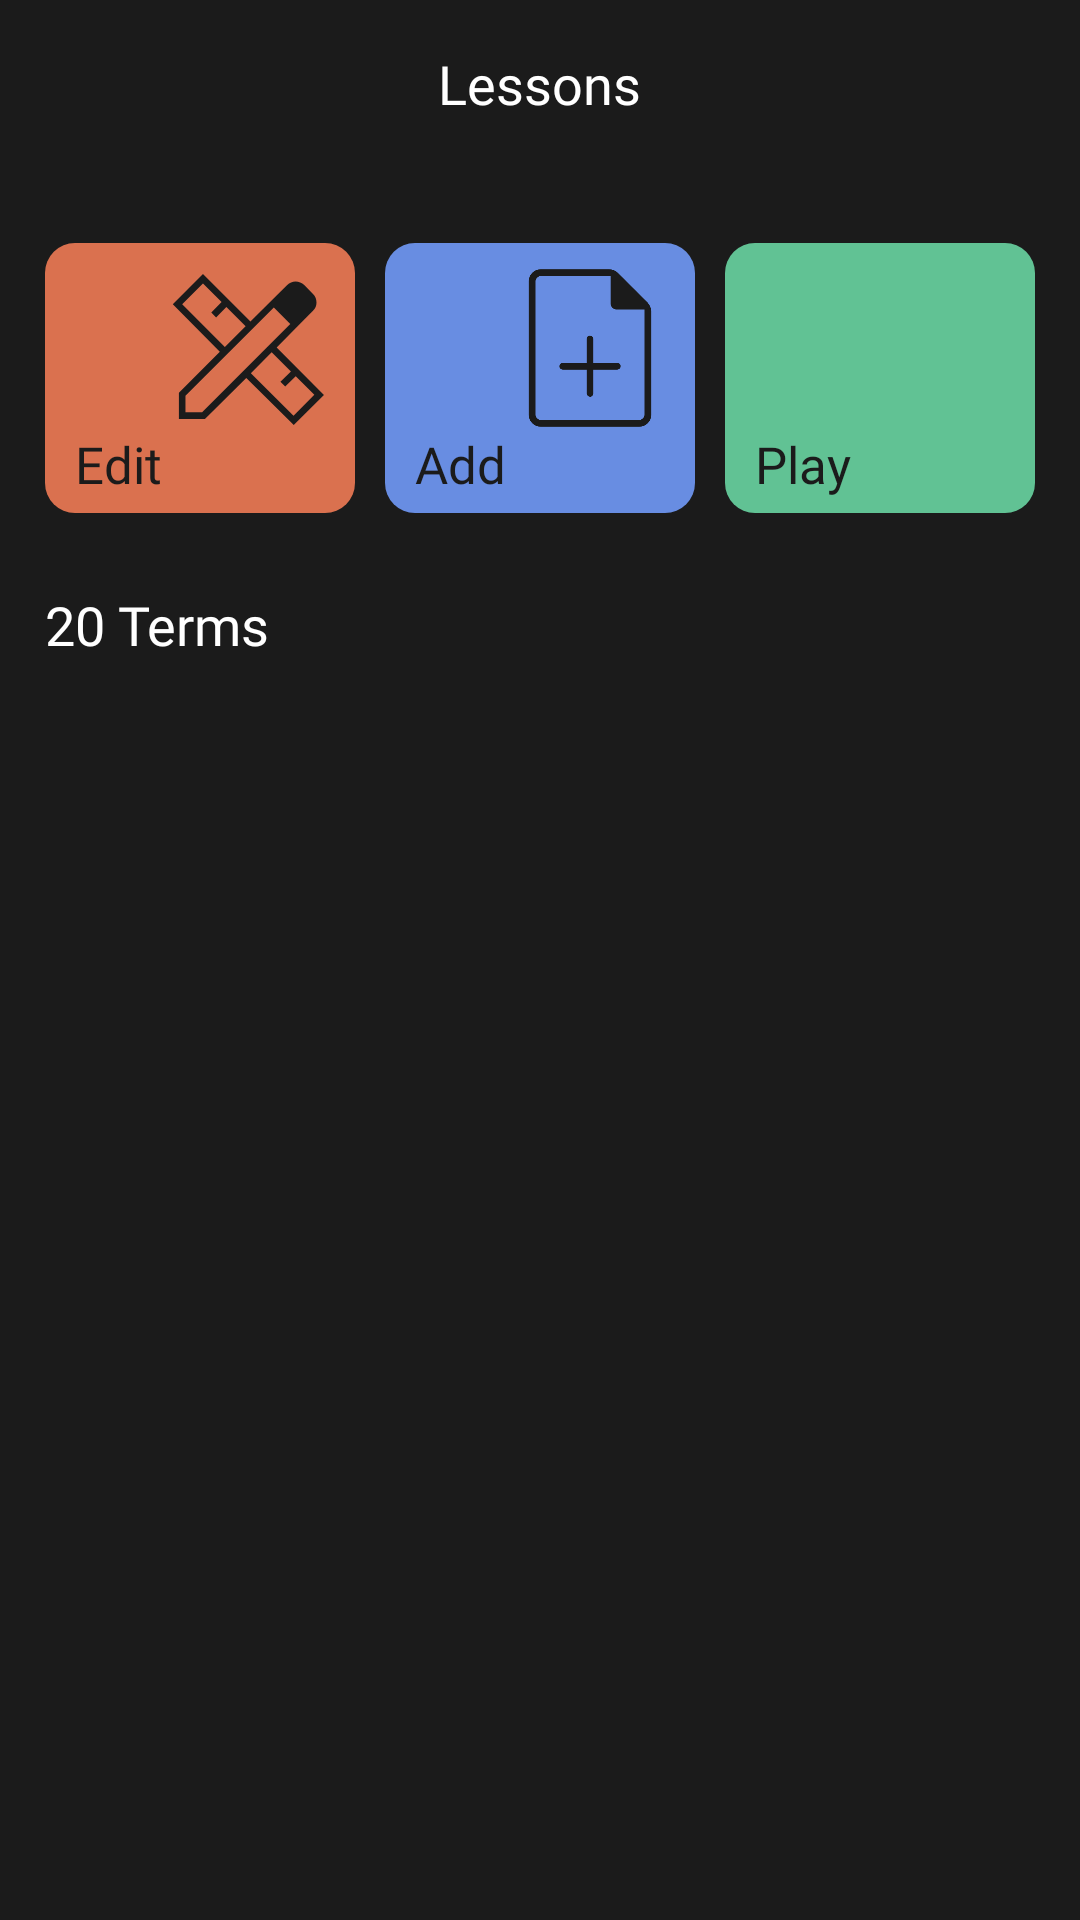

Layout XML and referenced resources for this Android screen:
<!-- AndroidManifest.xml: application theme Theme.ToMemorizeVocabulary -->
<!-- res/layout/fragment_lesson.xml -->
<?xml version="1.0" encoding="utf-8"?>
<androidx.coordinatorlayout.widget.CoordinatorLayout xmlns:android="http://schemas.android.com/apk/res/android"
    xmlns:app="http://schemas.android.com/apk/res-auto"
    xmlns:tools="http://schemas.android.com/tools"
    android:layout_width="match_parent"
    android:layout_height="match_parent"
    android:background="@color/dark"
    tools:context=".ui.lesson.LessonFragment">

    <com.google.android.material.appbar.AppBarLayout
        android:layout_width="match_parent"
        android:layout_height="wrap_content"
        android:background="@color/dark"
        android:paddingHorizontal="16dp"
        app:elevation="0dp">

        <FrameLayout
            android:layout_width="match_parent"
            android:layout_height="?attr/actionBarSize"
            android:background="@color/dark">

            <ImageView
                android:id="@+id/iv_back"
                android:layout_width="24dp"
                android:layout_height="24dp"
                android:layout_gravity="start|center_vertical"
                android:src="@drawable/ic_arrow_back"
                app:tint="@color/white" />

            <TextView
                android:id="@+id/tv_title"
                android:layout_width="wrap_content"
                android:layout_height="wrap_content"
                android:layout_gravity="center"
                android:ellipsize="end"
                android:fontFamily="@font/public_sans_black"
                android:maxLines="1"
                android:paddingHorizontal="30dp"
                android:text="@string/str_lessons"
                android:textColor="@color/white"
                android:textSize="18sp" />

        </FrameLayout>

    </com.google.android.material.appbar.AppBarLayout>

    <androidx.core.widget.NestedScrollView
        android:layout_width="match_parent"
        android:layout_height="match_parent"
        app:layout_behavior="@string/appbar_scrolling_view_behavior">

        <LinearLayout
            android:layout_width="match_parent"
            android:layout_height="match_parent"
            android:orientation="vertical"
            android:paddingHorizontal="15dp">

            <LinearLayout
                android:layout_width="match_parent"
                android:layout_height="90dp"
                android:layout_marginTop="25dp"
                android:gravity="center_vertical"
                android:orientation="horizontal">

                <FrameLayout
                    android:id="@+id/frame_search"
                    android:layout_width="0dp"
                    android:layout_height="match_parent"
                    android:layout_weight="1"
                    android:background="@drawable/shape_corner_rounded"
                    android:backgroundTint="@color/orange"
                    android:orientation="vertical">

                    <ImageView
                        android:layout_width="70dp"
                        android:layout_height="70dp"
                        android:layout_gravity="top|end"
                        android:src="@drawable/ic_edit"
                        app:tint="@color/dark" />

                    <TextView
                        android:layout_width="wrap_content"
                        android:layout_height="wrap_content"
                        android:layout_gravity="bottom|start"
                        android:layout_marginStart="10dp"
                        android:layout_marginBottom="5dp"
                        android:fontFamily="@font/public_sans_black"
                        android:text="@string/str_edit"
                        android:textColor="@color/dark"
                        android:textSize="17sp" />

                </FrameLayout>

                <LinearLayout
                    android:layout_width="10dp"
                    android:layout_height="match_parent"
                    android:background="@color/dark" />

                <FrameLayout
                    android:id="@+id/frame_create"
                    android:layout_width="0dp"
                    android:layout_height="match_parent"
                    android:layout_weight="1"
                    android:background="@drawable/shape_corner_rounded"
                    android:backgroundTint="@color/blue"
                    android:orientation="vertical">

                    <ImageView
                        android:layout_width="70dp"
                        android:layout_height="70dp"
                        android:layout_gravity="top|end"
                        android:src="@drawable/ic_add_word"
                        app:tint="@color/dark" />

                    <TextView
                        android:layout_width="wrap_content"
                        android:layout_height="wrap_content"
                        android:layout_gravity="bottom|start"
                        android:layout_marginStart="10dp"
                        android:layout_marginBottom="5dp"
                        android:fontFamily="@font/public_sans_black"
                        android:text="@string/str_add_word"
                        android:textColor="@color/dark"
                        android:textSize="17sp" />

                </FrameLayout>

                <LinearLayout
                    android:layout_width="10dp"
                    android:layout_height="match_parent"
                    android:background="@color/dark" />

                <FrameLayout
                    android:id="@+id/frame_game"
                    android:layout_width="0dp"
                    android:layout_height="match_parent"
                    android:layout_weight="1"
                    android:background="@drawable/shape_corner_rounded"
                    android:backgroundTint="@color/green"
                    android:orientation="vertical">

                    <ImageView
                        android:layout_width="70dp"
                        android:layout_height="70dp"
                        android:layout_gravity="top|end"
                        android:adjustViewBounds="true"
                        android:scaleType="centerCrop"
                        android:src="@drawable/ic_play_circle"
                        app:tint="@color/dark" />

                    <TextView
                        android:layout_width="wrap_content"
                        android:layout_height="wrap_content"
                        android:layout_gravity="bottom|start"
                        android:layout_marginStart="10dp"
                        android:layout_marginBottom="5dp"
                        android:fontFamily="@font/public_sans_black"
                        android:text="@string/str_play"
                        android:textColor="@color/dark"
                        android:textSize="17sp" />

                </FrameLayout>

            </LinearLayout>

            <FrameLayout
                android:layout_width="match_parent"
                android:layout_height="0dp"
                android:layout_weight="1">

                <TextView
                    android:id="@+id/tv_none_info"
                    android:layout_width="match_parent"
                    android:layout_height="match_parent"
                    android:layout_marginTop="80dp"
                    android:fontFamily="@font/public_sans_extralight"
                    android:gravity="center"
                    android:paddingHorizontal="20dp"
                    android:text="@string/str_none_words_info"
                    android:textColor="@color/gray"
                    android:textSize="16sp"
                    android:visibility="gone" />

                <LinearLayout
                    android:id="@+id/lessons_line"
                    android:layout_width="match_parent"
                    android:layout_height="match_parent"
                    android:layout_marginTop="25dp"
                    android:orientation="vertical"
                    android:visibility="visible">

                    <TextView
                        android:id="@+id/tv_word_count"
                        android:layout_width="wrap_content"
                        android:layout_height="wrap_content"
                        android:layout_marginBottom="15dp"
                        android:fontFamily="@font/public_sans_black"
                        android:text="@string/str_terms_count"
                        android:textColor="@color/white"
                        android:textSize="18sp" />

                    <androidx.recyclerview.widget.RecyclerView
                        android:id="@+id/rv_words"
                        android:layout_width="match_parent"
                        android:layout_height="wrap_content"
                        android:orientation="vertical"
                        app:layoutManager="androidx.recyclerview.widget.LinearLayoutManager"
                        tools:itemCount="10"
                        tools:listitem="@layout/word_item_view" />

                </LinearLayout>

            </FrameLayout>

        </LinearLayout>

    </androidx.core.widget.NestedScrollView>

</androidx.coordinatorlayout.widget.CoordinatorLayout>
<!-- res/layout/word_item_view.xml (included above) -->
<?xml version="1.0" encoding="utf-8"?>
<LinearLayout xmlns:android="http://schemas.android.com/apk/res/android"
    xmlns:app="http://schemas.android.com/apk/res-auto"
    android:layout_width="match_parent"
    android:layout_height="wrap_content"
    android:layout_marginBottom="10dp"
    android:background="@color/dark"
    android:gravity="top"
    android:orientation="horizontal">

    <FrameLayout
        android:layout_width="wrap_content"
        android:layout_height="wrap_content">

        <com.google.android.material.imageview.ShapeableImageView
            android:id="@+id/iv_image"
            android:layout_width="70dp"
            android:layout_height="70dp"
            android:adjustViewBounds="true"
            android:scaleType="centerCrop"
            android:src="@color/blue"
            app:shapeAppearanceOverlay="@style/rounded_corner" />

        <TextView
            android:id="@+id/tv_letter"
            android:layout_width="wrap_content"
            android:layout_height="wrap_content"
            android:layout_gravity="center"
            android:fontFamily="@font/public_sans"
            android:text="@string/letter_c"
            android:textColor="@color/white"
            android:textSize="35sp" />

    </FrameLayout>

    <LinearLayout
        android:layout_width="0dp"
        android:layout_height="wrap_content"
        android:layout_weight="1"
        android:gravity="top"
        android:orientation="vertical"
        android:paddingHorizontal="15dp">

        <TextView
            android:id="@+id/tv_word"
            android:layout_width="wrap_content"
            android:layout_height="wrap_content"
            android:fontFamily="@font/public_sans_black"
            android:text="@string/str_cancel"
            android:textColor="@color/white"
            android:textSize="16sp" />

        <TextView
            android:id="@+id/tv_trans"
            android:layout_width="wrap_content"
            android:layout_height="wrap_content"
            android:layout_marginTop="5dp"
            android:fontFamily="@font/public_sans_extralight"
            android:text="@string/str_cancel_trans"
            android:textColor="@color/white"
            android:textSize="16sp" />

    </LinearLayout>

    <TextView
        android:id="@+id/tv_stats"
        android:layout_width="wrap_content"
        android:layout_height="70dp"
        android:fontFamily="@font/public_sans"
        android:gravity="center"
        android:text="@string/str_stats"
        android:textColor="@color/yellow" />

</LinearLayout>
<!-- resources referenced by this layout -->
<resources>
  <color name="blue">#688DE2</color>
  <color name="dark">#1B1B1B</color>
  <color name="gray">#7E7E7E</color>
  <color name="green">#61C294</color>
  <color name="orange">#DA714F</color>
  <color name="white">#FFFFFFFF</color>
  <color name="yellow">#FDD549</color>
  <!-- drawable ic_add_word (drawable) -->
  <vector xmlns:android="http://schemas.android.com/apk/res/android"
      android:width="48dp"
      android:height="48dp"
      android:viewportWidth="48"
      android:viewportHeight="48"
      android:tint="?attr/colorControlNormal"
      android:autoMirrored="true">
    <path
        android:fillColor="@android:color/white"
        android:pathData="M23.25,28.95V34.4Q23.25,34.7 23.475,34.925Q23.7,35.15 24,35.15Q24.35,35.15 24.55,34.925Q24.75,34.7 24.75,34.4V28.95H30.25Q30.55,28.95 30.775,28.725Q31,28.5 31,28.15Q31,27.8 30.775,27.6Q30.55,27.4 30.25,27.4H24.75V21.95Q24.75,21.6 24.525,21.375Q24.3,21.15 24,21.15Q23.65,21.15 23.45,21.375Q23.25,21.6 23.25,21.95V27.4H17.75Q17.45,27.4 17.225,27.625Q17,27.85 17,28.15Q17,28.5 17.225,28.725Q17.45,28.95 17.75,28.95ZM12.75,42Q11.6,42 10.8,41.2Q10,40.4 10,39.25V8.75Q10,7.6 10.8,6.8Q11.6,6 12.75,6H28.35Q28.95,6 29.45,6.225Q29.95,6.45 30.35,6.8L37.2,13.65Q37.55,14.05 37.775,14.55Q38,15.05 38,15.65V39.25Q38,40.4 37.2,41.2Q36.4,42 35.25,42ZM28.7,13.85V7.55H12.75Q12.3,7.55 11.925,7.925Q11.55,8.3 11.55,8.75V39.25Q11.55,39.7 11.925,40.075Q12.3,40.45 12.75,40.45H35.25Q35.7,40.45 36.075,40.075Q36.45,39.7 36.45,39.25V15.2H30.05Q29.55,15.2 29.125,14.8Q28.7,14.4 28.7,13.85ZM11.55,7.55V13.85Q11.55,14.4 11.55,14.8Q11.55,15.2 11.55,15.2V7.55V13.85Q11.55,14.4 11.55,14.8Q11.55,15.2 11.55,15.2V39.25Q11.55,39.7 11.55,40.075Q11.55,40.45 11.55,40.45Q11.55,40.45 11.55,40.075Q11.55,39.7 11.55,39.25V8.75Q11.55,8.3 11.55,7.925Q11.55,7.55 11.55,7.55Z"/>
  </vector>
  <!-- drawable ic_edit (drawable) -->
  <vector xmlns:android="http://schemas.android.com/apk/res/android"
      android:width="24dp"
      android:height="24dp"
      android:tint="@color/white"
      android:viewportWidth="48"
      android:viewportHeight="48">
      <path
          android:fillColor="@android:color/white"
          android:pathData="M35.45,18.45 L29.5,12.55 32.5,9.6Q33.3,8.8 34.425,8.8Q35.55,8.8 36.4,9.6L38.4,11.65Q39.2,12.45 39.2,13.6Q39.2,14.75 38.4,15.5ZM7.75,40.25V34.25L17.1,24.85L6.35,14L13.25,7.1L24.1,17.95L29.5,12.55L35.45,18.45L30.1,23.9L40.9,34.75L34,41.6L23.15,30.85L13.7,40.25ZM18.25,23.75 L23,19 18.6,14.6 16.25,17 15.15,15.9 17.5,13.5 13.25,9.25 8.5,14ZM33.95,39.5 L38.7,34.7 34.45,30.45 32.05,32.8 30.95,31.7 33.35,29.35 28.95,24.95 24.2,29.75ZM9.25,38.7H13.05L33.2,18.5L29.45,14.75L9.25,34.9Z" />
  </vector>
  <!-- drawable shape_corner_rounded (drawable) -->
  <?xml version="1.0" encoding="utf-8"?>
  <selector xmlns:android="http://schemas.android.com/apk/res/android">
  
      <item>
          <shape android:shape="rectangle">
              <corners android:radius="10dp" />
          </shape>
      </item>
  
  </selector>
  <string name="letter_c">C</string>
  <string name="str_add_word">Add</string>
  <string name="str_cancel">Cancel</string>
  <string name="str_cancel_trans">Bekor qilish</string>
  <string name="str_edit">Edit</string>
  <string name="str_lessons">Lessons</string>
  <string name="str_none_words_info">You have no new words yet. Click the Add word button to add a new word.</string>
  <string name="str_play">Play</string>
  <string name="str_stats">0/0</string>
  <string name="str_terms_count">20 Terms</string>
  <style name="rounded_corner">
          <item name="cornerSize">10%</item>
      </style>
  <style name="Theme.ToMemorizeVocabulary" parent="Theme.MaterialComponents.DayNight.NoActionBar">
          
          <item name="colorPrimary">@color/dark</item>
          <item name="colorPrimaryVariant">@color/light_dark</item>
          <item name="colorOnPrimary">@color/white</item>
          
          <item name="android:statusBarColor">@color/dark</item>
          
      </style>
  <color name="light_dark">#2A2A2A</color>
</resources>
